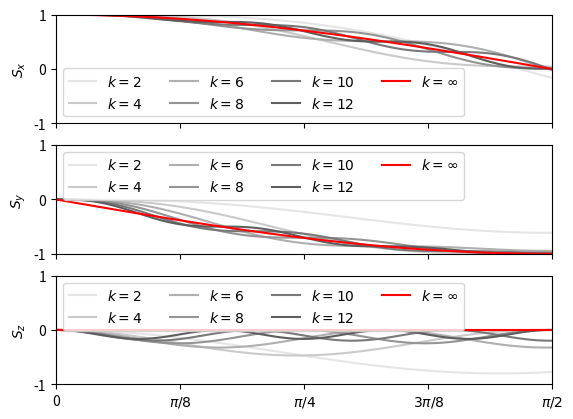

The matplotlib source for this figure:
#!/usr/bin/python3

# The exact solution is graphed.  For the derivation of the solution,
# please see the handwritten notes.

from scipy.constants import *
from math import *

from matplotlib import pyplot as plt
import numpy as np
from mpl_toolkits.mplot3d import Axes3D
from matplotlib import animation

from matplotlib.patches import FancyArrowPatch
from mpl_toolkits.mplot3d import proj3d

# [redacted]

def spin_rot(k,alpha):
    sintheta=1/sqrt(1+k**2)
    costheta=k/sqrt(1+k**2)
    omegat=alpha*sqrt(1+k**2)
    sx=sintheta**2*np.cos(omegat)+costheta**2
    sy=sintheta*np.sin(omegat)
    sz=sintheta*np.costheta*(np.cos(omegat)-1)
    return sx,sy,sz

def spin(k,alpha): # non-rotating frame
    sintheta=1/sqrt(1+k**2)
    costheta=k/sqrt(1+k**2)
    omegat=alpha*sqrt(1+k**2)
    omega1t=alpha
    sx=(sintheta**2*np.cos(omegat)+costheta**2)*np.cos(omega1t)+sintheta*np.sin(omegat)*np.sin(omega1t)
    sy=-(sintheta**2*np.cos(omegat)+costheta**2)*np.sin(omega1t)+sintheta*np.sin(omegat)*np.cos(omega1t)
    sz=sintheta*costheta*(np.cos(omegat)-1)
    return sx,sy,sz

def spin_perfect(k,alpha): # non-rotating frame, but assuming perfect adiabatic
    sx=np.cos(alpha)
    sy=-np.sin(alpha)
    sz=0*alpha
    return sx,sy,sz

dim=3
fig,axs=plt.subplots(dim,sharex=True)

for d in range(dim):
    axs[d].set_xlim(0,pi/2)
    axs[d].set_ylim(-1,1)
    axs[d].set_xticks(np.arange(0,pi/2+pi/8,step=(pi/8)), ['0','$\pi/8$','$\pi/4$','$3\pi/8$','$\pi/2$'])

    
axs[0].set_ylabel('$S_x$')
axs[1].set_ylabel('$S_y$')
axs[2].set_ylabel('$S_z$')

N=100

alpha=np.linspace(0,pi/2,N)

colors=plt.cm.gist_yarg(np.linspace(0,1,20))


for k in range(2,14,2):
    sx,sy,sz=spin(k,alpha)
    axs[0].plot(alpha,sx,label='$k=%d$'%(k),color=colors[k])
    axs[1].plot(alpha,sy,label='$k=%d$'%(k),color=colors[k])
    axs[2].plot(alpha,sz,label='$k=%d$'%(k),color=colors[k])
    print(k,sy[-1])
    
k=0
sx_perfect,sy_perfect,sz_perfect=spin_perfect(k,alpha)
axs[0].plot(alpha,sx_perfect,label='$k=\infty$',color='red')
axs[1].plot(alpha,sy_perfect,label='$k=\infty$',color='red')
axs[2].plot(alpha,sz_perfect,label='$k=\infty$',color='red')


axs[0].legend(loc='lower left',ncol=4)
axs[1].legend(loc='upper left',ncol=4)
axs[2].legend(loc='upper left',ncol=4)

    
plt.show()
